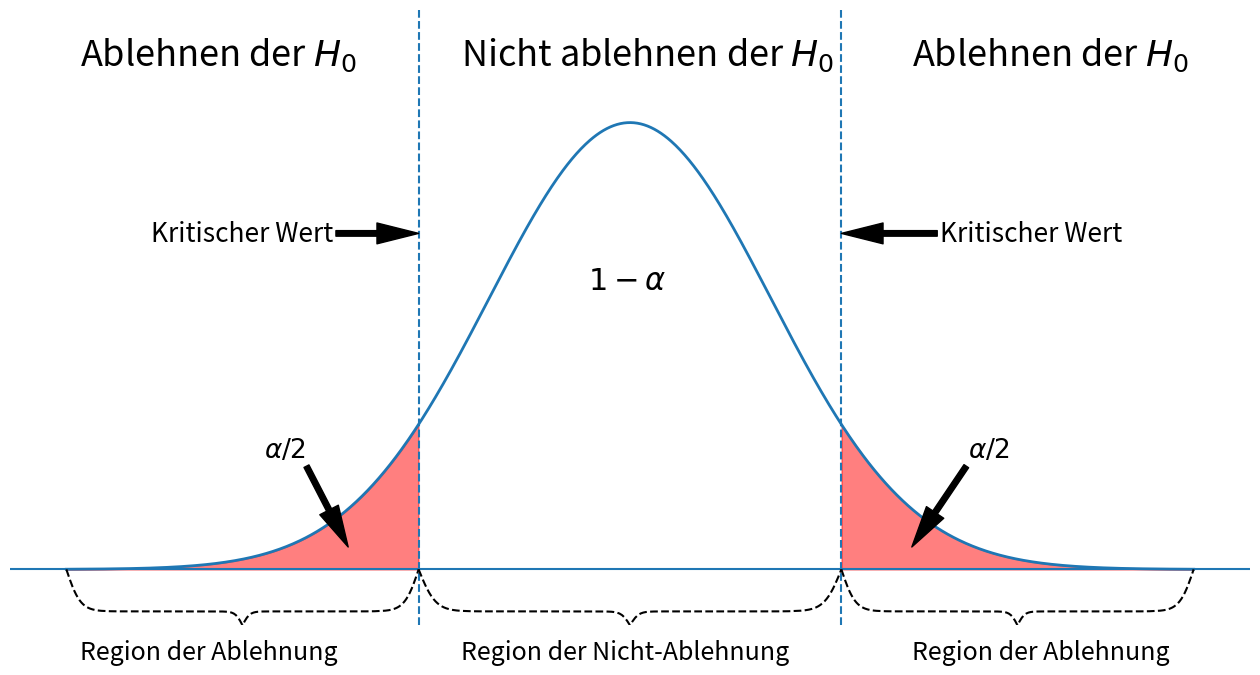
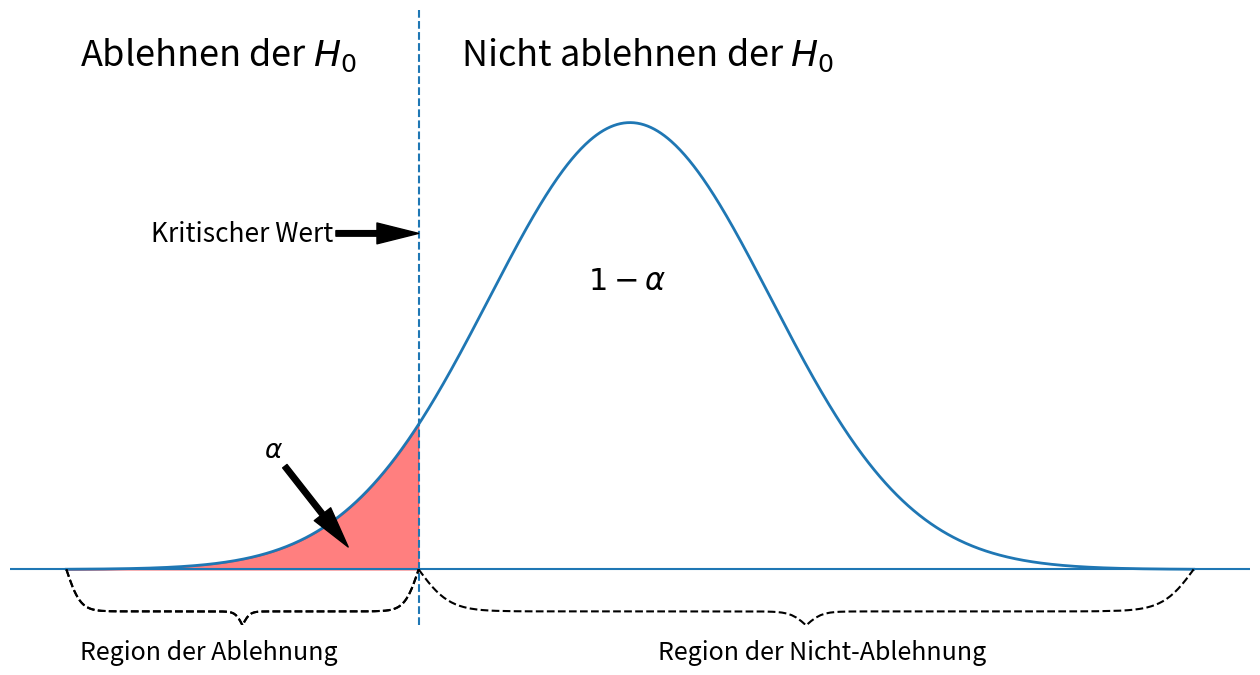
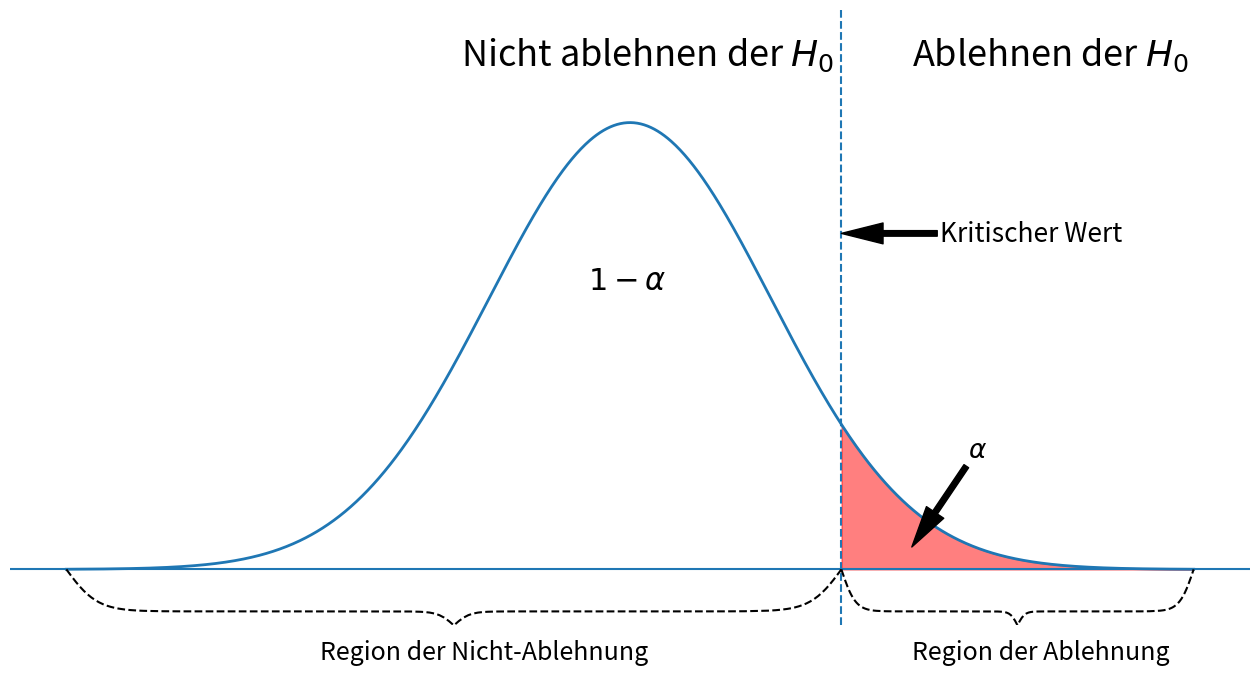

Generate these figures, in order, with matplotlib:
#!/usr/bin/env python
# coding: utf-8

# ## Hypothesentests
# ----------------------------------------

# Ein sehr häufiges Problem, mit dem Wissenschaftler konfrontiert sind, ist die **Bewertung der Signifikanz** von verstreuten statistischen Daten. Aufgrund der begrenzten Verfügbarkeit von Beobachtungsdaten wenden Wissenschaftler inferenzstatistische Methoden an, um zu entscheiden, ob die beobachteten Daten signifikante Informationen enthalten oder ob die verstreuten Daten nichts weiter als die Manifestation der inhärent probabilistischen Natur des Datenerzeugungsprozesses sind.
# 
# Im Allgemeinen formuliert ein Wissenschaftler ein solches Problem wie folgt. Der Wissenschaftler erstellt ein Modell, das lediglich eine Vereinfachung des Datenerzeugungsprozesses darstellt, und betrachtet eine bestimmte Annahme - eine so genannte <a href="https://de.wikipedia.org/wiki/Hypothese">Hypothese</a> - dieses Modells. Anhand von Daten will er diese vorläufige Hypothese bewerten.
# 
# Bei der Hypothesenprüfung geht es darum, **auf der Grundlage von Stichproben aus der Grundgesamtheit statistische Rückschlüsse auf diese Grundgesamtheit zu ziehen**. Eine Möglichkeit zur Schätzung eines Grundgesamtheitsparameters ist die Erstellung von Konfidenzintervallen. Eine andere Möglichkeit besteht darin, eine Entscheidung über einen Parameter in Form eines Tests zu treffen. Jeder Hypothesentest erfordert die Erhebung von Daten (Stichproben). Wenn die Hypothese als richtig angenommen wird, kann der Wissenschaftler die erwarteten Ergebnisse eines Experiments berechnen. Weichen die beobachteten Daten erheblich von den erwarteten Ergebnissen ab, so gilt die Annahme als falsch. Auf der Grundlage der beobachteten Daten trifft der Wissenschaftler also eine Entscheidung darüber, ob es aufgrund der Analyse der Daten genügend Beweise dafür gibt, dass das Modell - die Hypothese - verworfen werden sollte, oder ob es keine ausreichenden Beweise für die Verwerfung der angegebenen Hypothese gibt.

# ## Einführung in Hypothesentests
# ----------------------------------------

# In der **Inferenzstatistik** geht es darum, Entscheidungen oder Urteile über den Wert einer bestimmten Beobachtung oder Messung zu treffen. Eine der am häufigsten verwendeten Methoden, um solche Entscheidungen zu treffen, ist die Durchführung eines <a href="https://de.wikipedia.org/wiki/Statistischer_Test">Hypothesentests</a>. Eine <a href="https://de.wikipedia.org/wiki/Hypothese">Hypothese</a> ist ein Erklärungsvorschlag für ein Phänomen. Im Zusammenhang mit statistischen Hypothesentests ist der Begriff Hypothese eine Aussage über etwas, von dem angenommen wird, dass es wahr ist.
# 
# Zu einem Hypothesentest gehören zwei Hypothesen: die **Nullhypothese** und die **Alternativhypothese**. Die Nullhypothese ($H_0$) ist eine zu prüfende Aussage. Die Alternativhypothese ($H_A$) ist eine Aussage, die als Alternative zur Nullhypothese betrachtet wird.
# 
# Mit dem Hypothesentest soll geprüft werden, ob die Nullhypothese zugunsten der Alternativhypothese verworfen werden sollte. Die grundlegende Logik eines Hypothesentests besteht darin, zwei statistische Datensätze zu vergleichen. Ein Datensatz wird durch eine Stichprobe gewonnen, der andere Datensatz stammt aus einem idealisierten Modell. Wenn die Stichprobendaten mit dem idealisierten Modell übereinstimmen, wird die Nullhypothese nicht verworfen; wenn die Stichprobendaten nicht mit dem idealisierten Modell übereinstimmen und somit eine Alternativhypothese unterstützen, wird die Nullhypothese zugunsten der Alternativhypothese verworfen.
# 
# Das Kriterium für die Entscheidung über die Ablehnung der Nullhypothese ist eine so genannte <a href="https://de.wikipedia.org/wiki/Teststatistik">Teststatistik</a>. Die Teststatistik ist eine Zahl, die aus dem Datensatz berechnet wird, der durch Messungen und Beobachtungen oder, allgemeiner, durch Stichproben gewonnen wird.

# ## Formulierung der Hypothese
# ----------------------------------------

# Jeder Hypothesentest beginnt mit der Formulierung der Nullhypothese und der Alternativhypothese. Dieser Abschnitt konzentriert sich auf Hypothesentests für einen Grundgesamtheitsmittelwert, $\mu$ jedoch gilt das allgemeine Verfahren für jeden Hypothesentest.
# 
# Die Nullhypothese für einen Hypothesentest für einen Mittelwert der Grundgesamtheit, $\mu$
# wird ausgedrückt als

# $$ H_0: \mu = \mu_0, $$

# wobei $\mu_0$ eine Zahl ist.
# 
# Die Formulierung der Alternativhypothese hängt vom Zweck des Hypothesentests ab. Es gibt drei Möglichkeiten, eine Alternativhypothese zu formulieren ({cite:t}`fahrmeirstatistik` s.369, {cite:t}`Bruce2021` s.97).
# 
# Wenn es bei dem Hypothesentest darum geht, zu entscheiden, ob ein Grundgesamtheitsmittelwert von dem angegebenen Wert $\mu_0$ abweicht, wird die Alternativhypothese wie folgt formuliert

# $$H_A: \mu  \ne \mu_0\text{.}$$

# Ein solcher Hypothesentest wird als **zweiseitiger Test** bezeichnet.
# 
# Wenn es bei dem Hypothesentest darum geht, zu entscheiden, ob der Mittelwert der Grundgesamtheit, $\mu$
# kleiner ist als der angegebene Wert $\mu_0$, wird die Alternativhypothese wie folgt ausgedrückt

# $$H_A: \mu < \mu_0\text{.}$$

# Ein solcher Hypothesentest wird als **linksseitiger Test** bezeichnet.
# 
# Geht es bei dem Hypothesentest darum, zu entscheiden, ob der Mittelwert der Grundgesamtheit, $\mu$
# größer als ein bestimmter Wert $\mu_0$ ist, wird die Alternativhypothese wie folgt ausgedrückt

# $$H_A: \mu > \mu_0\text{.}$$

# Ein solcher Hypothesentest wird als **rechtsseitiger Test** bezeichnet.
# 
# Man beachte, dass ein Hypothesentest als **einseitiger** Test bezeichnet wird, wenn er entweder "linksseitig" oder "rechtsseitig" ist.

# ||zweiseitiger Test|linksseitiger Test|rechtsseitiger Test|
# |---|:---:|:---:|:---:|
# |Beziehung zwischen $\mu$, $\mu_0$ Ablehnung |$\ne$| $\lt$| $\gt$|

# ## Fehler vom Typ I, Fehler vom Typ II und Signifikanzniveau
# ----------------------------------------

# Jede Entscheidung, die auf der Grundlage eines Hypothesentests getroffen wird, kann falsch sein. Im Rahmen von Hypothesentests gibt es zwei Arten von Fehlern: <a href="https://de.wikipedia.org/wiki/Fehler_1._und_2._Art">Fehler vom Typ I und Fehler vom Typ II</a>. Ein Fehler vom Typ I tritt auf, wenn eine wahre Nullhypothese abgelehnt wird (ein "falsches Positiv"), während ein Fehler vom Typ II auftritt, wenn eine falsche Nullhypothese nicht abgelehnt wird (ein "falsches Negativ"). Mit anderen Worten, ein Fehler vom Typ I besteht darin, dass ein Effekt festgestellt wird, der nicht vorhanden ist, während ein Fehler vom Typ II darin besteht, dass ein Effekt nicht festgestellt wird, der vorhanden ist.

# ||$H_0$ trifft zu|$H_0$ trifft nicht zu|
# |---|---|---|
# |$H_0$ nicht ablehnen|korrekte Entscheidung|Typ II Fehler|
# |$H_0$  ablehnen|Typ I Fehler|korrekte Entscheidung|
# 

# Wenn Sie sich nicht sicher sind, ob es sich um einen Fehler des Typs I oder des Typs II handelt, hilft Ihnen vielleicht eine Illustration (<a href="https://effectsizefaq.com/2010/05/31/i-always-get-confused-about-type-i-and-ii-errors-can-you-show-me-something-to-help-me-remember-the-difference/">hier</a>).

# Die Durchführung eines Hypothesentests bedeutet immer, dass die Möglichkeit besteht, eine falsche Entscheidung zu treffen. Die Wahrscheinlichkeit eines Fehlers vom Typ I (eine wahre Nullhypothese wird abgelehnt) wird allgemein als <a href="https://de.wikipedia.org/wiki/Statistische_Signifikanz">Signifikanzniveau</a> des Hypothesentests bezeichnet und mit $\alpha$ angegeben. Die Wahrscheinlichkeit eines Fehlers vom Typ II (eine falsche Nullhypothese wird nicht abgelehnt) wird mit $\beta$ angegeben. Beachten Sie, dass bei einem festen Stichprobenumfang die Wahrscheinlichkeit $\beta$ umso größer ist, je kleiner das Signifikanzniveau $\alpha$ ist, eine falsche Nullhypothese nicht zurückzuweisen ({cite:t}`fahrmeirstatistik` s.385).
# 
# Das Ergebnis eines Hypothesentests ist eine Aussage zu Gunsten der Nullhypothese oder zu Gunsten der Alternativhypothese. Wenn die Nullhypothese abgelehnt wird, liefern die Daten genügend Beweise, um die Alternativhypothese zu stützen. Wenn die Nullhypothese nicht verworfen wird, liefern die Daten keine ausreichenden Beweise für die Alternativhypothese. Wenn der Hypothesentest auf dem Signifikanzniveau $\alpha$ durchgeführt wird, kann man sagen, dass die Testergebnisse auf dem **$\alpha$-Niveau statistisch signifikant sind**. Wenn die Nullhypothese auf dem Signifikanzniveau $\alpha$ nicht abgelehnt wird, kann man sagen, dass die Testergebnisse auf dem **$\alpha$-Niveau statistisch nicht signifikant sind**.

# In[1]:


get_ipython().run_line_magic('matplotlib', 'inline')
# Load the "autoreload" extension
get_ipython().run_line_magic('load_ext', 'autoreload')
# always reload modules
get_ipython().run_line_magic('autoreload', '2')
# black formatter for jupyter notebooks
# %load_ext nb_black
# black formatter for jupyter lab
get_ipython().run_line_magic('load_ext', 'lab_black')

get_ipython().run_line_magic('run', '../../src/notebook_env.py')


# ## Der kritische Wert und der $p$-Wert-Ansatz bei der Hypothesenprüfung
# ----------------------------------------

# Um zu entscheiden, ob die Nullhypothese abzulehnen ist, wird eine **Teststatistik** berechnet. Die Entscheidung wird auf der Grundlage des numerischen Wertes der Teststatistik getroffen. Es gibt zwei Ansätze, um zu dieser Entscheidung zu gelangen: Der Ansatz des **kritischen Wertes** und der Ansatz des **$p$-Wertes**.

# ### Der Ansatz des kritischen Wertes

# Mit dem Ansatz des **kritischen Wertes** wird festgestellt, ob die beobachtete Teststatistik zu stark von einem definiertem kritischen Wert abweicht oder nicht. Dazu wird die beobachtete Teststatistik (berechnet auf der Grundlage der Stichprobendaten) mit dem kritischen Wert, einer Art Grenzwert, verglichen. Wenn die Teststatistik extremer ist als der kritische Wert, wird die Nullhypothese abgelehnt. Wenn die Teststatistik nicht so extrem ist wie der kritische Wert, wird die Nullhypothese nicht verworfen. Der kritische Wert wird auf der Grundlage des vorgegebenen Signifikanzniveaus $\alpha$ und der Art der Wahrscheinlichkeitsverteilung des idealisierten Modells berechnet. Der kritische Wert teilt die Fläche unter der Wahrscheinlichkeitsverteilungskurve in die **Ablehnungsregion(en)** und in die **Nichtablehnungsregion**.
# 
# Die folgenden drei Abbildungen zeigen einen rechtsseitigen Test, einen linksseitigen Test und einen zweiseitigen Test. Das idealisierte Modell in den Abbildungen, und damit $H_0$ wird durch eine glockenförmige normale Wahrscheinlichkeitskurve beschrieben.
# 
# Bei einem **zweiseitigen** Test wird die Nullhypothese abgelehnt, wenn die Teststatistik entweder zu klein oder zu groß ist. Der Ablehnungsbereich für einen solchen Test besteht also aus zwei Teilen: einem links und einem rechts.

# In[2]:


import numpy as np


def range_brace(
    x_min,
    x_max,
    mid=0.75,
    beta1=50.0,
    beta2=100.0,
    height=1,
    initial_divisions=11,
    resolution_factor=1.5,
):
    # determine x0 adaptively values using second derivitive
    # could be replaced with less snazzy:
    #   x0 = np.arange(0, 0.5, .001)
    x0 = np.array(())
    tmpx = np.linspace(0, 0.5, initial_divisions)
    tmp = (
        beta1**2
        * (np.exp(beta1 * tmpx))
        * (1 - np.exp(beta1 * tmpx))
        / np.power((1 + np.exp(beta1 * tmpx)), 3)
    )
    tmp += (
        beta2**2
        * (np.exp(beta2 * (tmpx - 0.5)))
        * (1 - np.exp(beta2 * (tmpx - 0.5)))
        / np.power((1 + np.exp(beta2 * (tmpx - 0.5))), 3)
    )
    for i in range(0, len(tmpx) - 1):
        t = int(
            np.ceil(
                resolution_factor
                * max(np.abs(tmp[i : i + 2]))
                / float(initial_divisions)
            )
        )
        x0 = np.append(x0, np.linspace(tmpx[i], tmpx[i + 1], t))
    x0 = np.sort(np.unique(x0))  # sort and remove dups
    # half brace using sum of two logistic functions
    y0 = mid * 2 * ((1 / (1.0 + np.exp(-1 * beta1 * x0))) - 0.5)
    y0 += (1 - mid) * 2 * (1 / (1.0 + np.exp(-1 * beta2 * (x0 - 0.5))))
    # concat and scale x
    x = np.concatenate((x0, 1 - x0[::-1])) * float((x_max - x_min)) + x_min
    y = np.concatenate((y0, y0[::-1])) * float(height)
    return (x, y)


# In[3]:


import numpy as np
from scipy.stats import norm
import matplotlib.pyplot as plt

fig, ax = plt.subplots(figsize=(16, 8))
x_min = -4
x_max = 4
x = np.linspace(x_min, x_max, 1000)

mu = 0
sigma = 1
ax.plot(x, norm.pdf(x), color="C0", linewidth=2)


ticks = [-1.5, 1.5]
for _x in ticks:
    ax.axvline(_x, linestyle="dashed")

ax.axhline(0)
ax.axis("off")

ax.fill_between(x, norm.pdf(x), where=x <= ticks[0], color="r", alpha=0.5)
ax.fill_between(x, norm.pdf(x), where=x >= ticks[1], color="r", alpha=0.5)

x, y = range_brace(
    ticks[0],
    ticks[1],
    height=0.05,
)
ax.plot(x, -y, "--", color="k")

x, y = range_brace(
    x_min,
    ticks[0],
    height=0.05,
)
ax.plot(x, -y, "--", color="k")

x, y = range_brace(
    ticks[1],
    x_max,
    height=0.05,
)
ax.plot(x, -y, "--", color="k")

ax.text(s="Ablehnen der $H_0$", x=-3.9, y=0.45, size=26)
ax.text(s="Ablehnen der $H_0$", x=2, y=0.45, size=26)
ax.text(s="Nicht ablehnen der $H_0$", x=-1.2, y=0.45, size=26)


ax.text(s="Region der Ablehnung", x=-3.9, y=-0.08, size=18)
ax.text(s="Region der Ablehnung", x=2, y=-0.08, size=18)
ax.text(s="Region der Nicht-Ablehnung", x=-1.2, y=-0.08, size=18)

ax.text(s=r"$1-\alpha$", x=-0.3, y=0.25, size=22)

ax.annotate(
    r"$\alpha/2$",
    xy=(2, 0.02),
    xytext=(2.4, 0.1),
    # textcoords="data",
    arrowprops=dict(headwidth=15, headlength=30, width=4, color="k"),
    size=19,
)

ax.annotate(
    r"$\alpha/2$",
    xy=(-2, 0.02),
    xytext=(-2.6, 0.1),
    # textcoords="data",
    arrowprops=dict(headwidth=15, headlength=30, width=4, color="k"),
    size=19,
)

ax.annotate(
    r"Kritischer Wert",
    xy=(ticks[1], 0.3),
    xytext=(2.2, 0.3),
    # textcoords="data",
    arrowprops=dict(headwidth=15, headlength=30, width=4, color="k"),
    size=19,
    verticalalignment="center",
)

ax.annotate(
    r"Kritischer Wert",
    xy=(ticks[0], 0.3),
    xytext=(-3.4, 0.3),
    # textcoords="data",
    arrowprops=dict(headwidth=15, headlength=30, width=4, color="k"),
    size=19,
    verticalalignment="center",
)

ax.set_ylim(-0.05, 0.5)


# Bei einem **linksseitigen Test** wird die Nullhypothese abgelehnt, wenn die Teststatistik zu klein ist. Der Ablehnungsbereich für einen solchen Test besteht also aus einem Teil, der links von der Mitte liegt.

# In[4]:


import numpy as np
from scipy.stats import norm
import matplotlib.pyplot as plt

fig, ax = plt.subplots(figsize=(16, 8))
x_min = -4
x_max = 4
x = np.linspace(x_min, x_max, 1000)

mu = 0
sigma = 1
ax.plot(x, norm.pdf(x), color="C0", linewidth=2)


ticks = [-1.5]
for _x in ticks:
    ax.axvline(_x, linestyle="dashed")

ax.axhline(0)
ax.axis("off")

ax.fill_between(x, norm.pdf(x), where=x <= ticks[0], color="r", alpha=0.5)

x, y = range_brace(
    ticks[0],
    x_max,
    height=0.05,
)
ax.plot(x, -y, "--", color="k")

x, y = range_brace(
    x_min,
    ticks[0],
    height=0.05,
)
ax.plot(x, -y, "--", color="k")

ax.plot(x, -y, "--", color="k")

ax.text(s="Ablehnen der $H_0$", x=-3.9, y=0.45, size=26)
ax.text(s="Nicht ablehnen der $H_0$", x=-1.2, y=0.45, size=26)


ax.text(s="Region der Ablehnung", x=-3.9, y=-0.08, size=18)
ax.text(s="Region der Nicht-Ablehnung", x=0.2, y=-0.08, size=18)

ax.text(s=r"$1-\alpha$", x=-0.3, y=0.25, size=22)


ax.annotate(
    r"$\alpha$",
    xy=(-2, 0.02),
    xytext=(-2.6, 0.1),
    # textcoords="data",
    arrowprops=dict(headwidth=15, headlength=30, width=4, color="k"),
    size=19,
)


ax.annotate(
    r"Kritischer Wert",
    xy=(ticks[0], 0.3),
    xytext=(-3.4, 0.3),
    # textcoords="data",
    arrowprops=dict(headwidth=15, headlength=30, width=4, color="k"),
    size=19,
    verticalalignment="center",
)

ax.set_ylim(-0.05, 0.5)


# Bei einem **rechtsseitigen Test** wird die Nullhypothese abgelehnt, wenn die Teststatistik zu groß ist. Der Ablehnungsbereich für einen solchen Test besteht also aus einem Teil, der sich rechts von der Mitte befindet.

# In[5]:


import numpy as np
from scipy.stats import norm
import matplotlib.pyplot as plt

fig, ax = plt.subplots(figsize=(16, 8))
x_min = -4
x_max = 4
x = np.linspace(x_min, x_max, 1000)

mu = 0
sigma = 1
ax.plot(x, norm.pdf(x), color="C0", linewidth=2)


ticks = [1.5]
for _x in ticks:
    ax.axvline(_x, linestyle="dashed")

ax.axhline(0)
ax.axis("off")

ax.fill_between(x, norm.pdf(x), where=x >= ticks[0], color="r", alpha=0.5)

x, y = range_brace(
    x_min,
    ticks[0],
    height=0.05,
)
ax.plot(x, -y, "--", color="k")


x, y = range_brace(
    ticks[0],
    x_max,
    height=0.05,
)
ax.plot(x, -y, "--", color="k")

ax.text(s="Ablehnen der $H_0$", x=2, y=0.45, size=26)
ax.text(s="Nicht ablehnen der $H_0$", x=-1.2, y=0.45, size=26)


ax.text(s="Region der Ablehnung", x=2, y=-0.08, size=18)
ax.text(s="Region der Nicht-Ablehnung", x=-2.2, y=-0.08, size=18)

ax.text(s=r"$1-\alpha$", x=-0.3, y=0.25, size=22)

ax.annotate(
    r"$\alpha$",
    xy=(2, 0.02),
    xytext=(2.4, 0.1),
    # textcoords="data",
    arrowprops=dict(headwidth=15, headlength=30, width=4, color="k"),
    size=19,
)

ax.annotate(
    r"Kritischer Wert",
    xy=(ticks[0], 0.3),
    xytext=(2.2, 0.3),
    # textcoords="data",
    arrowprops=dict(headwidth=15, headlength=30, width=4, color="k"),
    size=19,
    verticalalignment="center",
)

ax.set_ylim(-0.05, 0.5)


# ### Der $p$-Wert-Ansatz

# Bei der $p$-Wert-Methode wird die Wahrscheinlichkeit ($p$-Wert) des numerischen Wertes der Teststatistik mit dem angegebenen Signifikanzniveau ($\alpha$) des Hypothesentests verglichen.
# 
# Der $p$-Wert entspricht der Wahrscheinlichkeit, Stichprobendaten zu beobachten, die mindestens so extrem sind wie die tatsächlich erhaltene Teststatistik. Kleine $p$-Werte sind ein Beweis gegen die Nullhypothese. Je kleiner (näher an $0$) der $p$-Wert ist, desto stärker ist der Beweis gegen die Nullhypothese.
# 
# Ist der $p$-Wert kleiner als oder gleich dem angegebenen Signifikanzniveau $\alpha$ ist, wird die Nullhypothese abgelehnt; andernfalls wird die Nullhypothese nicht abgelehnt. Mit anderen Worten: wenn $p \le \alpha$, wird $H_0$ abgelehnt; andernfalls, wenn $p \gt \alpha$, wird $H_0$ nicht abgelehnt.
# 
# Folglich kann durch die Kenntnis des $p$-Wertes jedes gewünschte Signifikanzniveau bewertet werden. Beträgt der $p$-Wert eines Hypothesentests beispielsweise $0,01$, kann die Nullhypothese auf jedem Signifikanzniveau größer oder gleich $0,01$ abgelehnt werden. Bei einem Signifikanzniveau kleiner als $0,01$ wird sie nicht verworfen. Daher wird der $p$-Wert in der Regel verwendet, um die Stärke des Beweises gegen die Nullhypothese ohne Bezug auf das Signifikanzniveau zu bewerten.
# 
# Die folgende Tabelle enthält Leitlinien für die Verwendung des $p$-Werts zur Bewertung der Beweise gegen die Nullhypothese (*{cite:t}`fahrmeirstatistik` s.388*).

# $$
# \begin{array}{l|l}
# \hline
#  \text{$p$-Wert} & \text{Hinweise gegen  } H_0   \\
# \hline
# \ p > 0,10 &  \text{Schwache oder keine Hinweise }   \\
# \ 0,05 < p \le 0,10 & \text{Mäßiger Hinweis }    \\
# \ 0,01 < p \le 0,05 & \text{Starker Hinweis}    \\
# \  p \le 0,01 & \text{Sehr starker Hinweis}    \\
# \hline 
# \end{array}
# $$
